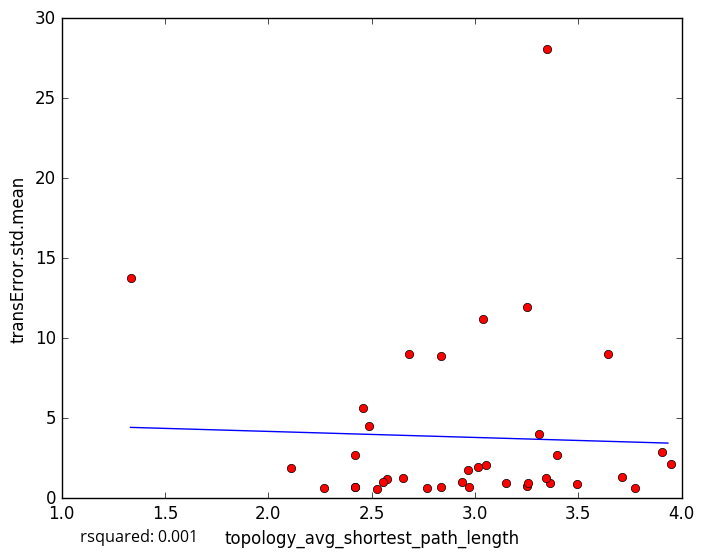

Source data for this figure (header and first rows):
topology_avg_shortest_path_length, transError.std.mean
3.251, 0.7936
3.361, 0.9713
2.766, 0.66
2.525, 0.5538
2.418, 0.6796
2.833, 0.6958
3.776, 0.6466
2.269, 0.6451
2.681, 8.996
3.04, 11.19
3.308, 4.032
3.494, 0.8686
3.15, 0.9805
3.258, 0.9311
2.971, 0.6812
2.421, 0.7184
2.576, 1.188
3.344, 1.286
2.654, 1.247
3.054, 2.103
2.935, 1.003
2.556, 1.011
3.71, 1.306
1.333, 13.79
2.838, 8.904
2.458, 5.655
2.111, 1.895
2.42, 2.718
3.016, 1.922
3.395, 2.705
3.348, 28.1
3.906, 2.897
3.253, 11.95
2.485, 4.521
3.641, 9.02
3.947, 2.112
2.967, 1.773
5-Fold RMSE:, 2.823, 4.105, 11.04, 4.124, 4.124
Average 5-Fold RMSE:, 5.094
5-Fold rsquared:, -0.1232, -0.1507, -0.4662, -0.006932, -0.006932
Average 5-Fold rsquared:, -0.2239
